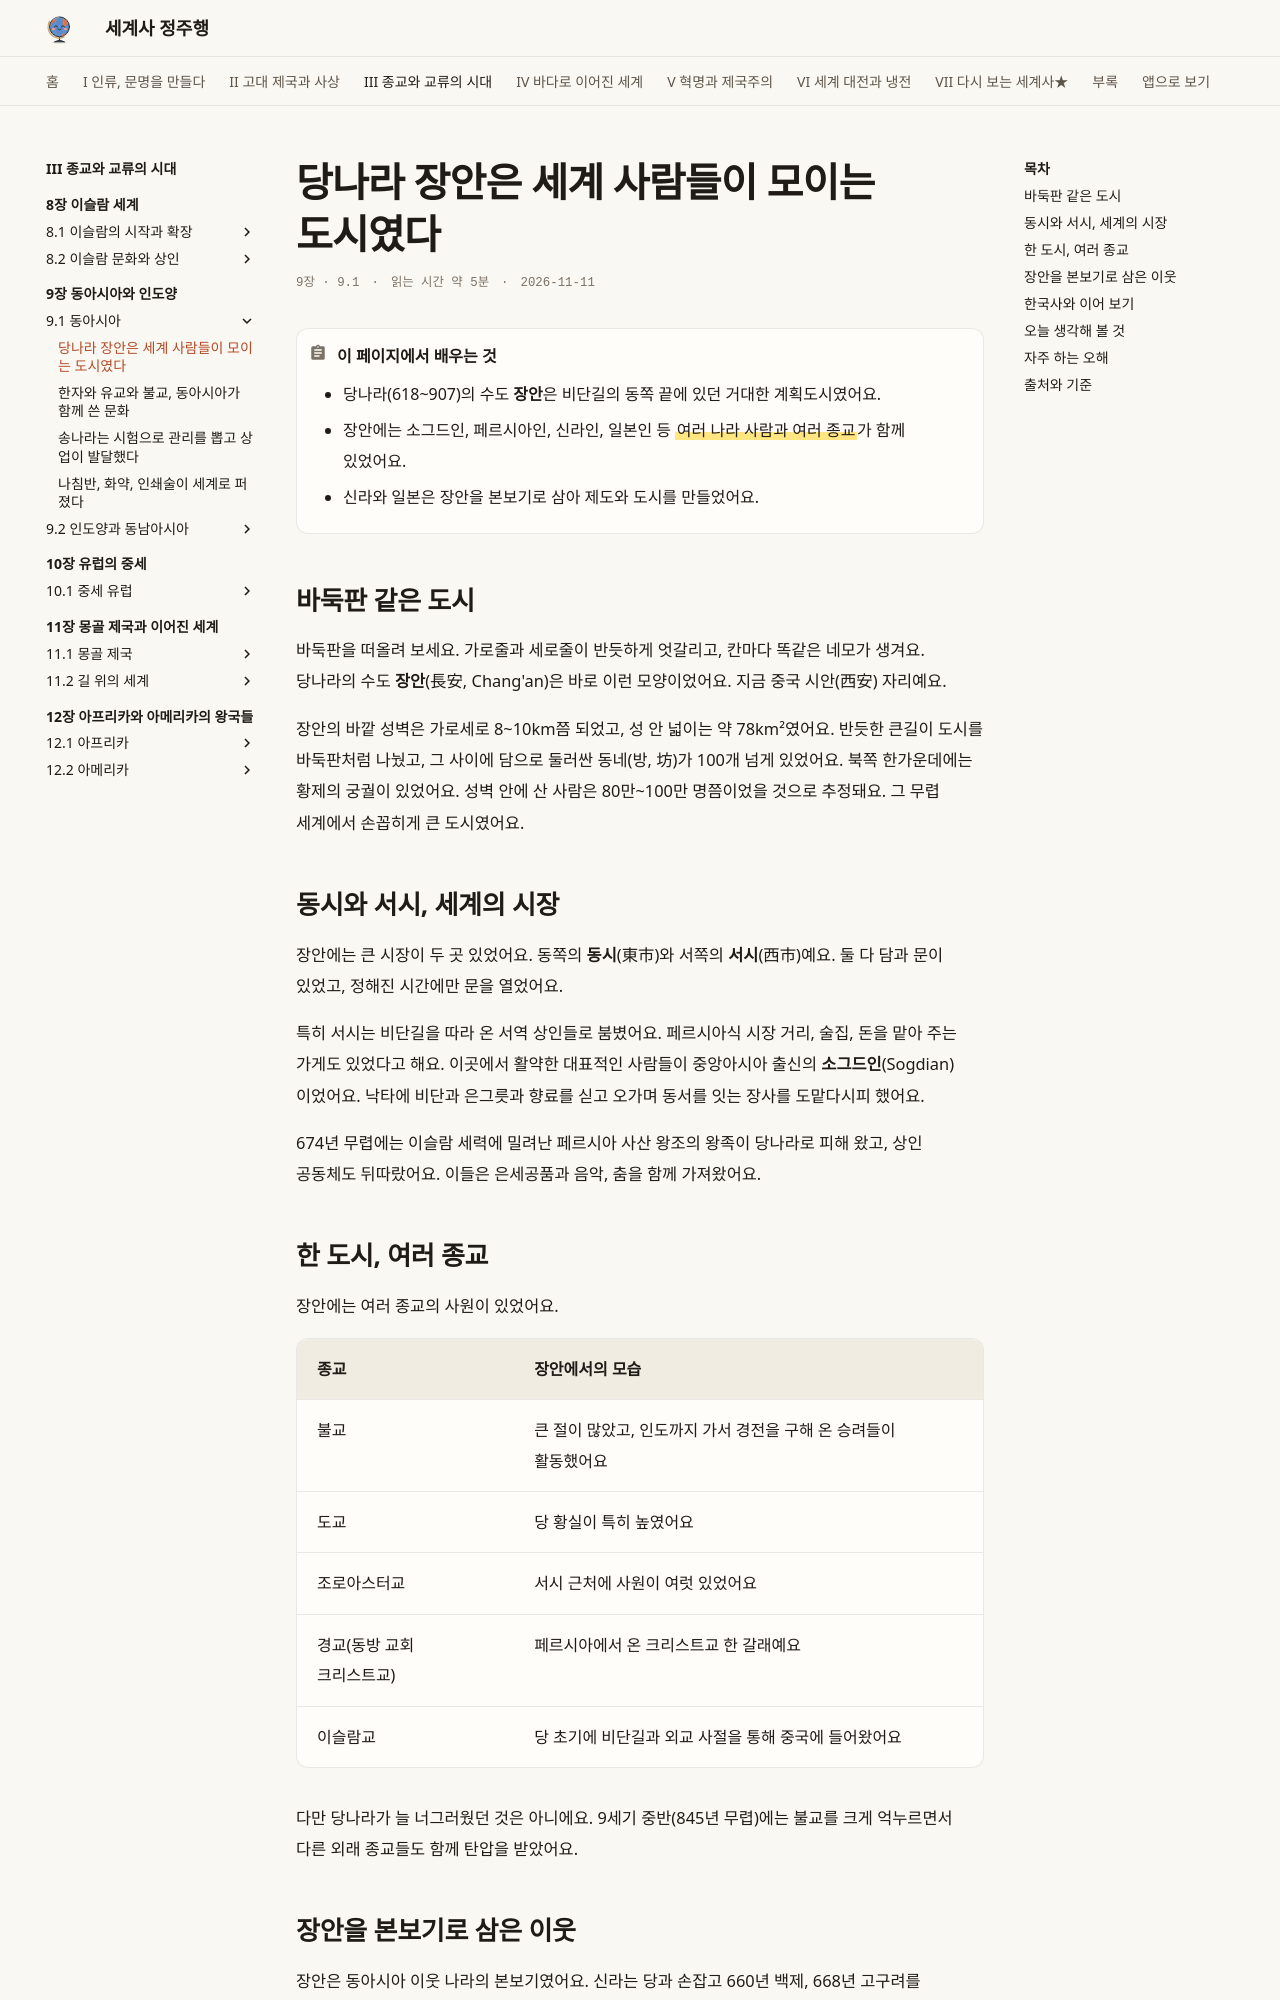

repository: history-jungjuhang/world-history · page: part3/ch09/tang/index.html · generator: mkdocs

# 당나라 장안은 세계 사람들이 모이는 도시였다

<p class="ep-meta"><span>9장 · 9.1</span><span>읽는 시간 약 5분</span><span>2026-11-11</span></p>

!!! abstract "이 페이지에서 배우는 것"
    - 당나라(618~907)의 수도 **장안**은 비단길의 동쪽 끝에 있던 거대한 계획도시였어요.
    - 장안에는 소그드인, 페르시아인, 신라인, 일본인 등 ==여러 나라 사람과 여러 종교==가 함께 있었어요.
    - 신라와 일본은 장안을 본보기로 삼아 제도와 도시를 만들었어요.

## 바둑판 같은 도시

바둑판을 떠올려 보세요. 가로줄과 세로줄이 반듯하게 엇갈리고, 칸마다 똑같은 네모가 생겨요. 당나라의 수도 **장안**(長安, Chang'an)은 바로 이런 모양이었어요. 지금 중국 시안(西安) 자리예요.

장안의 바깥 성벽은 가로세로 8~10km쯤 되었고, 성 안 넓이는 약 78km²였어요. 반듯한 큰길이 도시를 바둑판처럼 나눴고, 그 사이에 담으로 둘러싼 동네(방, 坊)가 100개 넘게 있었어요. 북쪽 한가운데에는 황제의 궁궐이 있었어요. 성벽 안에 산 사람은 80만~100만 명쯤이었을 것으로 추정돼요. 그 무렵 세계에서 손꼽히게 큰 도시였어요.

## 동시와 서시, 세계의 시장

장안에는 큰 시장이 두 곳 있었어요. 동쪽의 **동시**(東市)와 서쪽의 **서시**(西市)예요. 둘 다 담과 문이 있었고, 정해진 시간에만 문을 열었어요.

특히 서시는 비단길을 따라 온 서역 상인들로 붐볐어요. 페르시아식 시장 거리, 술집, 돈을 맡아 주는 가게도 있었다고 해요. 이곳에서 활약한 대표적인 사람들이 중앙아시아 출신의 **소그드인**(Sogdian)이었어요. 낙타에 비단과 은그릇과 향료를 싣고 오가며 동서를 잇는 장사를 도맡다시피 했어요.

674년 무렵에는 이슬람 세력에 밀려난 페르시아 사산 왕조의 왕족이 당나라로 피해 왔고, 상인 공동체도 뒤따랐어요. 이들은 은세공품과 음악, 춤을 함께 가져왔어요.

## 한 도시, 여러 종교

장안에는 여러 종교의 사원이 있었어요.

| 종교 | 장안에서의 모습 |
|---|---|
| 불교 | 큰 절이 많았고, 인도까지 가서 경전을 구해 온 승려들이 활동했어요 |
| 도교 | 당 황실이 특히 높였어요 |
| 조로아스터교 | 서시 근처에 사원이 여럿 있었어요 |
| 경교(동방 교회 크리스트교) | 페르시아에서 온 크리스트교 한 갈래예요 |
| 이슬람교 | 당 초기에 비단길과 외교 사절을 통해 중국에 들어왔어요 |

다만 당나라가 늘 너그러웠던 것은 아니에요. 9세기 중반(845년 무렵)에는 불교를 크게 억누르면서 다른 외래 종교들도 함께 탄압을 받았어요.
